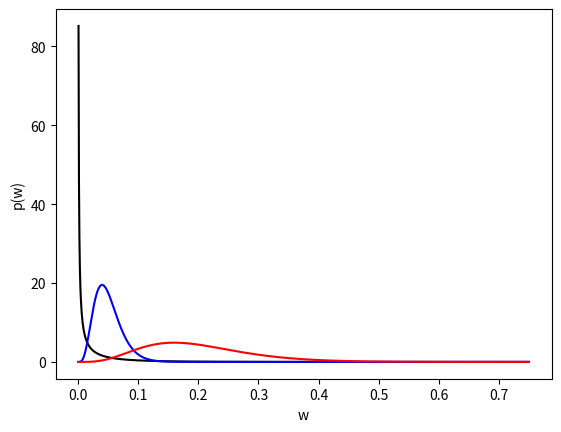

Generate this figure with matplotlib:
import numpy as np
from scipy.stats import gamma
import matplotlib.pyplot as plt

def plot_weight_distributions(kappa_delta, v_delta,
                              kappa_1, v_1,
                              kappa_0, v_0):

    w = np.linspace(0,0.75, num=1000)
    plt.figure()
    plt.plot(w, gamma(kappa_delta, scale=1.0/v_delta).pdf(w), '-k')
    plt.plot(w, gamma(kappa_0, scale=1.0/v_0).pdf(w), '-b')
    plt.plot(w, gamma(kappa_1, scale=1.0/v_1).pdf(w), '-r')
    plt.xlabel('w')
    plt.ylabel('p(w)')
    plt.show()

def plot_synthetic_weight_distributions():
    # Delta function is
    kappa_delta = 0.1
    v_delta     = 10.0

    # K=20, C=5
    kappa_1 = 5.0
    v_1      = kappa_1 * 5.0

    kappa_0 = 5.0
    v_0     = kappa_0 * 20.0

    plot_weight_distributions(kappa_delta, v_delta,
                              kappa_1, v_1,
                              kappa_0, v_0)

plot_synthetic_weight_distributions()